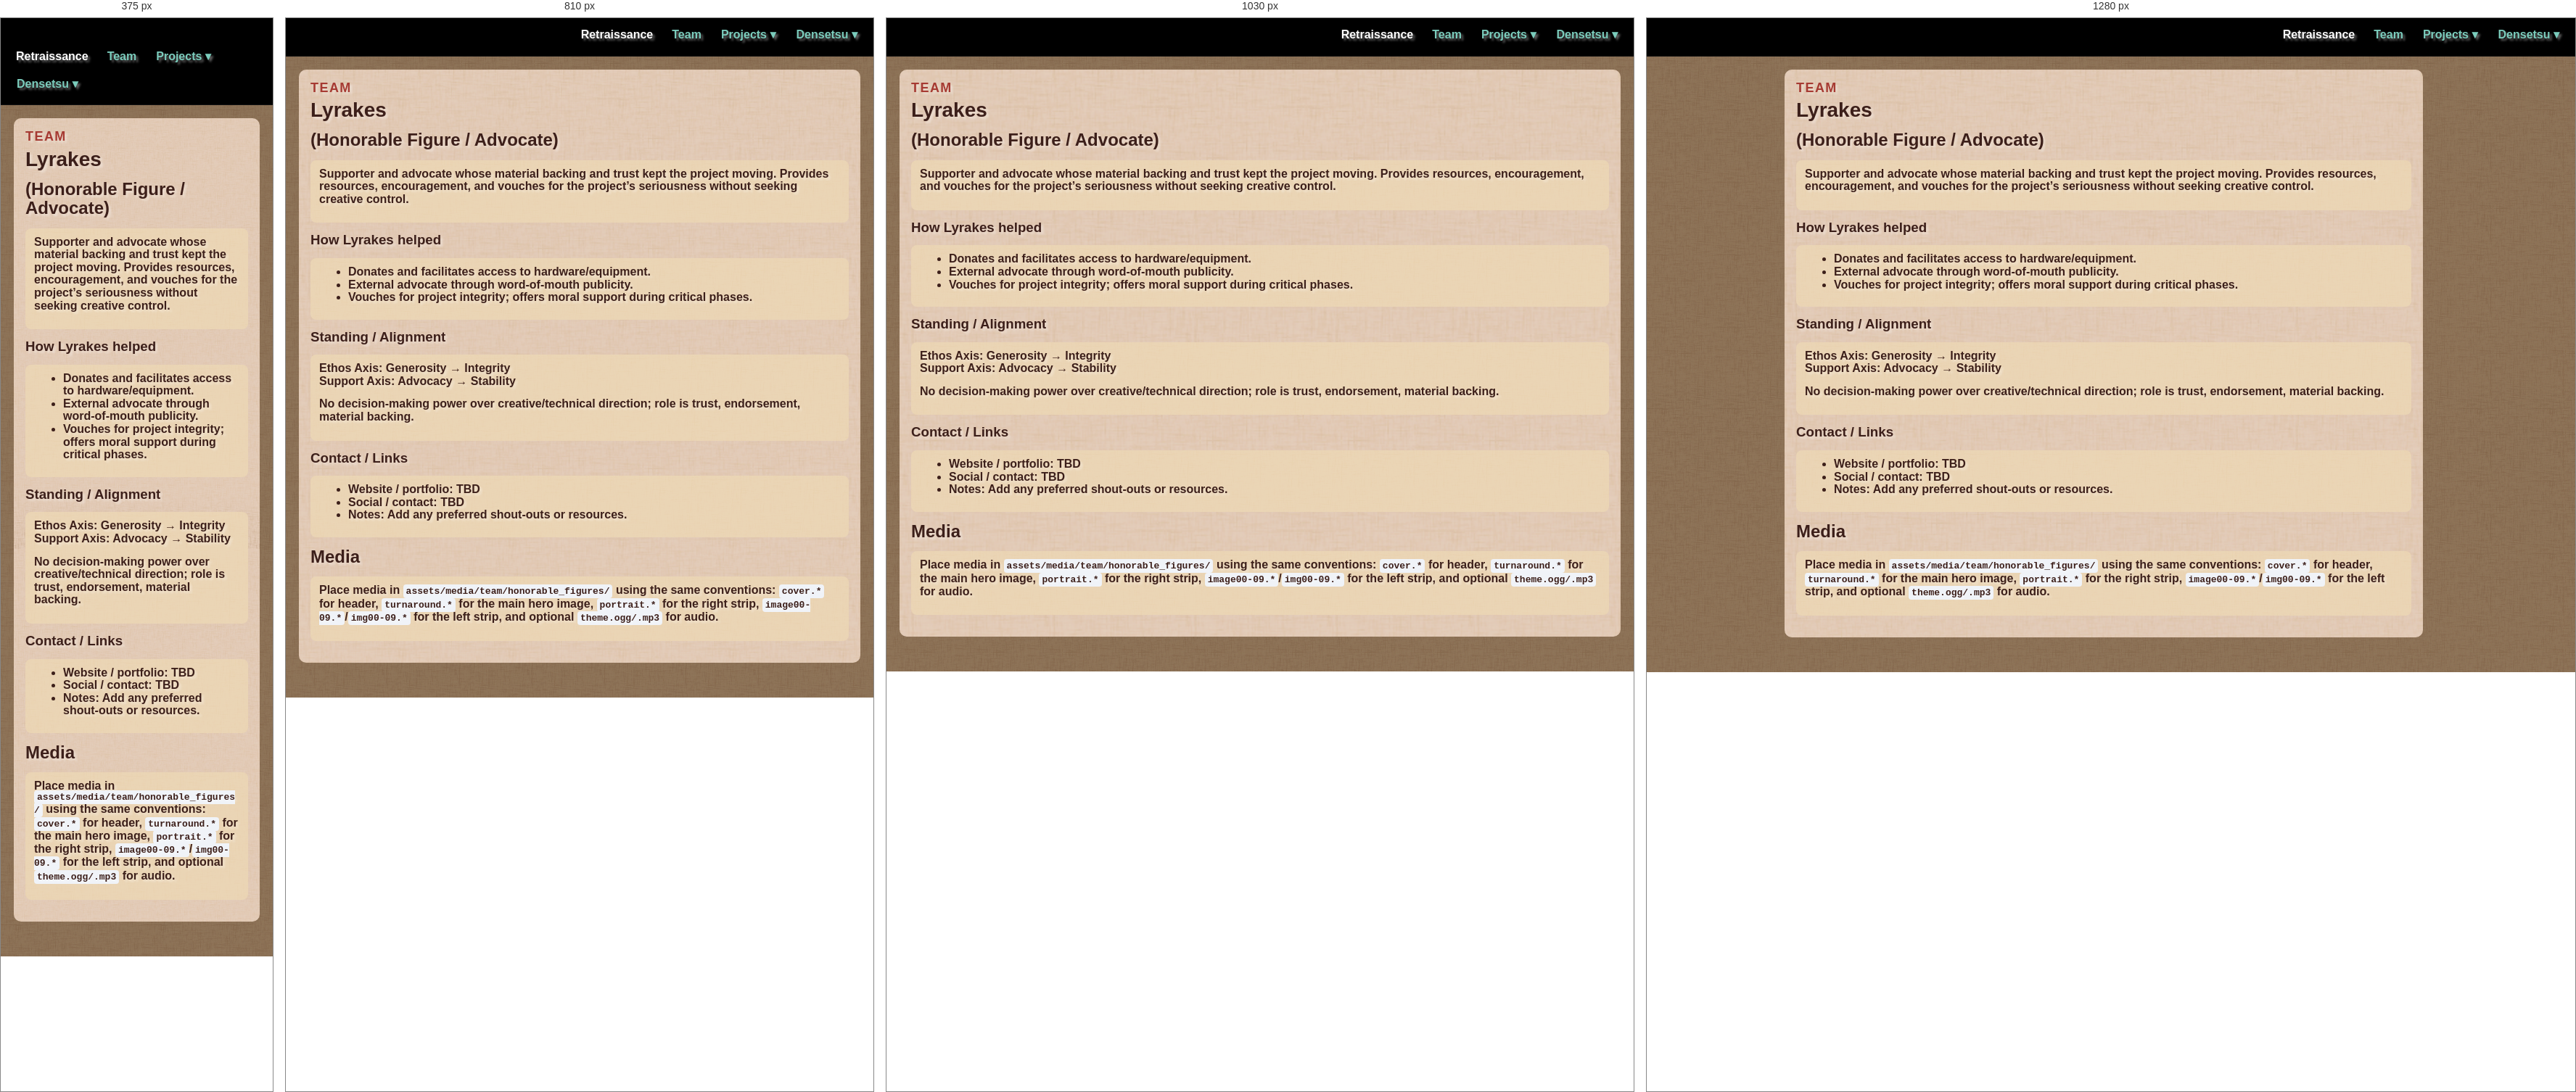
Rendered at 375 px, 810 px, 1030 px and 1280 px, left to right.

<!-- file: lyrakes.html -->
<html lang="en"><head>
  <meta charset="utf-8">
  <meta name="viewport" content="width=device-width, initial-scale=1">
  <title>Lyrakes</title>
  <link rel="stylesheet" href="../assets/site.css">
<style type="text/css" id="operaUserStyle"></style></head>
<body class="theme-wiki has-media-strips">
  <header class="site-header">
                <div class="brand">
      <a href="../index.html" aria-label="Retraissance">
        <img class="nav-logo" src="/pages/retraissance/assets/res/LOGO_Retraissance.gif" alt="Retraissance">
      </a>
    </div>
                    <nav class="nav-links">
      <a class="nav-home" href="../index.html">Retraissance</a>
      <a href="../team/index.html">Team</a>
      <div class="nav-dropdown">
        <span class="nav-dropdown-toggle">Projects ▾</span>
        <div class="nav-dropdown-menu">
          <a href="../projects/index.html">Projects Index</a>
          <a href="../densetsu/index.html">Densetsu</a>
        </div>
      </div>
      <div class="nav-dropdown">
        <span class="nav-dropdown-toggle">Densetsu ▾</span>
        <div class="nav-dropdown-menu">
          <a href="../densetsu/universe/index.html">Universe</a>
          <a href="../../docs/projects/densetsu/engine/index.html">Engine</a>
        </div>
      </div>
    </nav>
  </header>

  <main class="content">
    <section class="panel">
      <p class="eyebrow">team</p>
      <h1>Lyrakes</h1>
      <article class="markdown" contenteditable="true">

        <h2>(Honorable Figure / Advocate)</h2>
        <div class="callout" contenteditable="true">
          <p>Supporter and advocate whose material backing and trust kept the project moving. Provides resources, encouragement, and vouches for the project’s seriousness without seeking creative control.</p>
        </div>

        <h3>How Lyrakes helped</h3>
        <div class="callout" contenteditable="true">
          <ul>
            <li>Donates and facilitates access to hardware/equipment.</li>
            <li>External advocate through word-of-mouth publicity.</li>
            <li>Vouches for project integrity; offers moral support during critical phases.</li>
          </ul>
        </div>

        <h3>Standing / Alignment</h3>
        <div class="callout" contenteditable="true">
          <p><strong>Ethos Axis:</strong> Generosity → Integrity<br><strong>Support Axis:</strong> Advocacy → Stability</p>
          <p>No decision-making power over creative/technical direction; role is trust, endorsement, material backing.</p>
        </div>

        <h3>Contact / Links</h3>
        <div class="callout" contenteditable="true">
          <ul>
            <li>Website / portfolio: TBD</li>
            <li>Social / contact: TBD</li>
            <li>Notes: Add any preferred shout-outs or resources.</li>
          </ul>
        </div>

        <h2>Media</h2>
        <div class="callout" contenteditable="true">
          <p>Place media in <code>assets/media/team/honorable_figures/</code> using the same conventions: <code>cover.*</code> for header, <code>turnaround.*</code> for the main hero image, <code>portrait.*</code> for the right strip, <code>image00-09.*</code>/<code>img00-09.*</code> for the left strip, and optional <code>theme.ogg/.mp3</code> for audio.</p>
        </div>

      </article>
    </section>
  </main>

  <script src="../assets/site.js" defer=""></script>


</body></html>




/* @media block from site.css */
@media (max-width: 1080px) {
  .side-strip {
    display: none;
  }
  .has-media-strips .content {
    padding-left: 18px;
    padding-right: 18px;
  }
}

/* @media block from site.css */
@media (max-width: 980px) {
  .engine-docs-layout { grid-template-columns: 1fr; }
  .engine-docs-sidebar {
    position: static;
    min-height: 0;
    order: 2;
  }
}

/* @media block from site.css */
@media (max-width: 640px) {
  .site-header { flex-wrap: wrap; gap: 8px; }
  .site-header .nav-links { flex-wrap: wrap; width: 100%; min-width: 0; }
  .nav-dropdown:last-of-type .nav-dropdown-menu { left: auto; right: 0; }
}